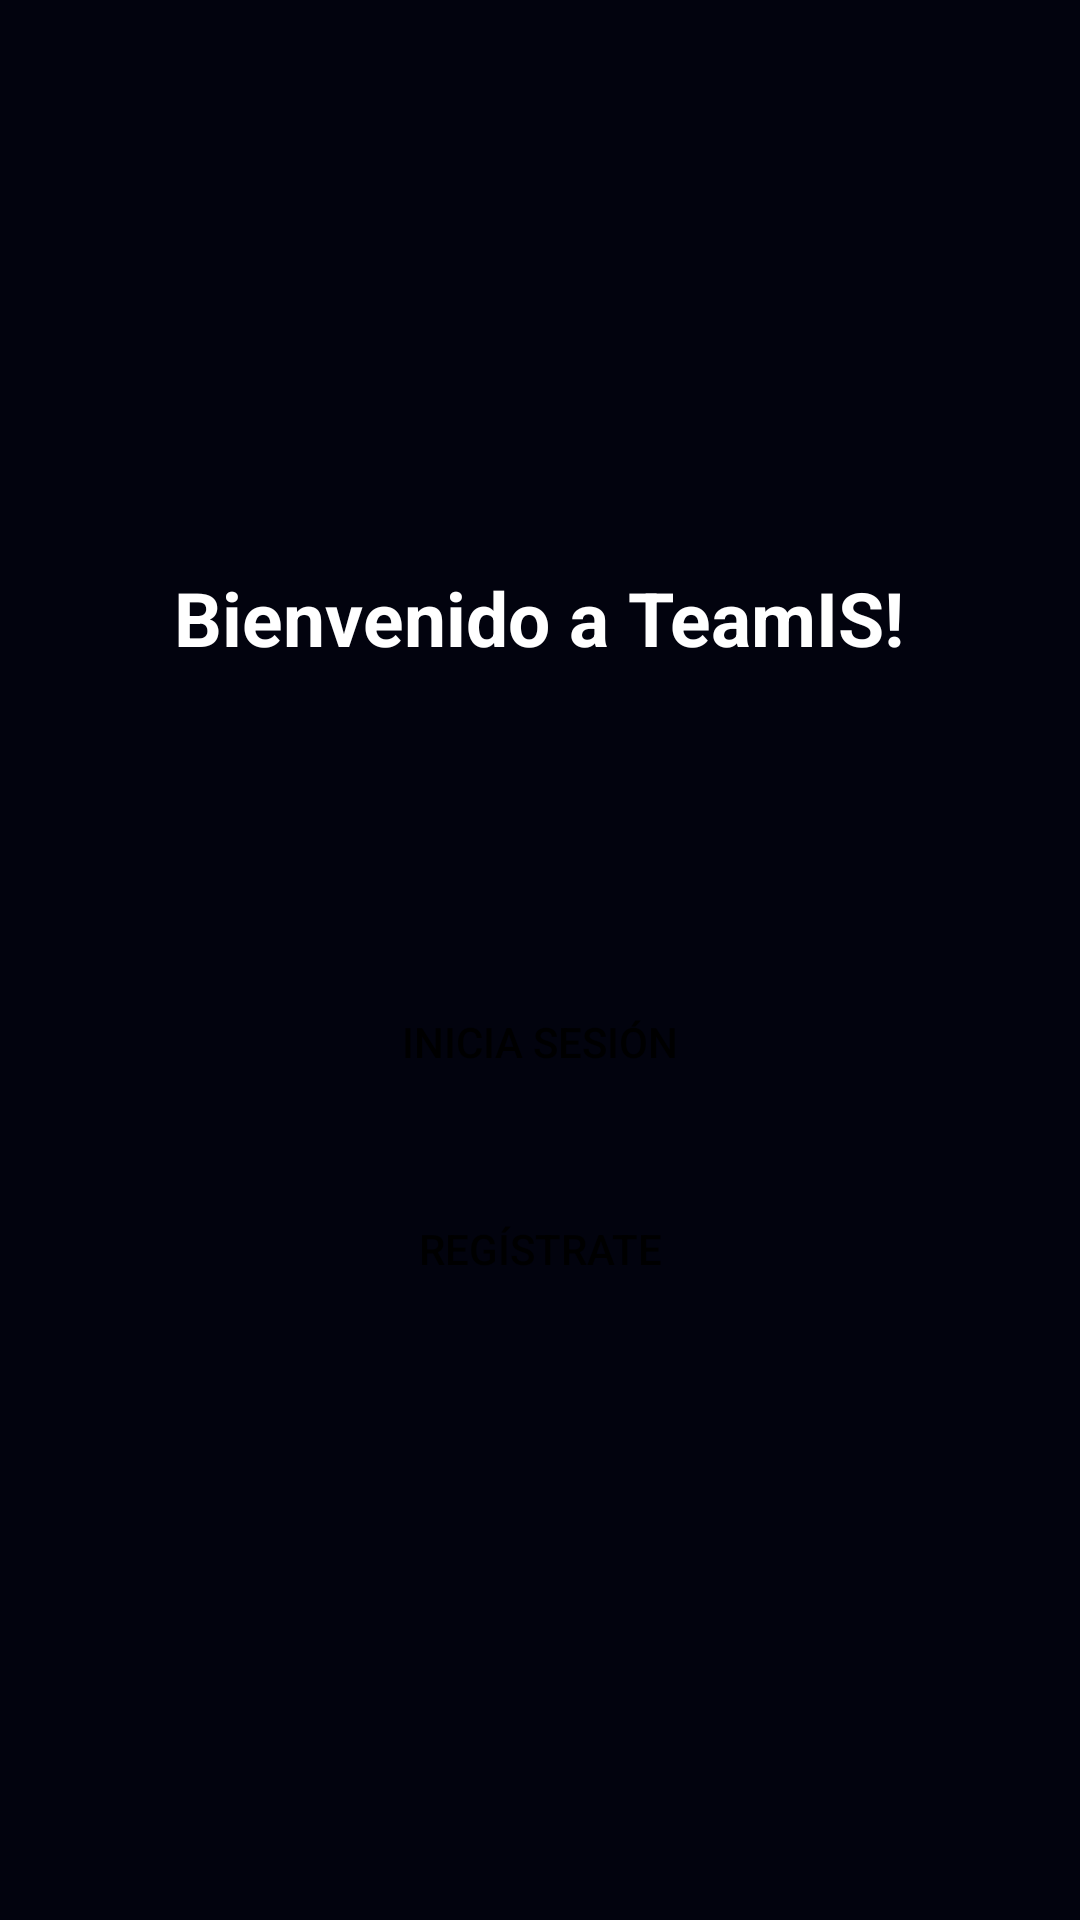

Write the Android layout XML for this screen, with the resource values it uses.
<!-- AndroidManifest.xml: application theme AppTheme -->
<!-- res/layout/activity_start.xml -->
<?xml version="1.0" encoding="utf-8"?>
<LinearLayout xmlns:android="http://schemas.android.com/apk/res/android"
    xmlns:app="http://schemas.android.com/apk/res-auto"
    xmlns:tools="http://schemas.android.com/tools"
    android:layout_width="match_parent"
    android:gravity="center"
    android:orientation="vertical"
    android:background="@color/colorPrimary"
    android:layout_height="match_parent"
    tools:context=".StartActivity">

    <TextView
        android:layout_width="wrap_content"
        android:layout_height="wrap_content"
        android:text="Bienvenido a TeamIS!"
        android:textColor="#fff"
        android:textSize="25sp"
        android:textStyle="bold"/>
    <Button
        android:layout_width="match_parent"
        android:layout_height="wrap_content"
        android:shadowColor="@android:color/transparent"
        android:padding="15dp"
        android:layout_marginRight="10dp"
        android:layout_marginLeft="10dp"
        android:layout_marginBottom="10dp"
        android:background="@drawable/shapelogin"
        android:layout_marginTop="100dp"
        android:id="@+id/login"
        android:textColor="#000000"
        android:text="Inicia sesión"/>
    <Button
        android:layout_width="match_parent"
        android:layout_height="wrap_content"
        android:shadowColor="@android:color/transparent"
        android:padding="15dp"
        android:layout_marginRight="10dp"
        android:layout_marginLeft="10dp"
        android:layout_marginBottom="10dp"
        android:background="@drawable/shapelogin"
        android:id="@+id/register"
        android:textColor="#000000"
        android:layout_marginTop="10dp"
        android:text="Regístrate"/>

</LinearLayout>
<!-- resources referenced by this layout -->
<resources>
  <color name="colorPrimary">#02030E</color>
  <style name="AppTheme" parent="Theme.AppCompat.Light.DarkActionBar">
          
          <item name="colorPrimary">@color/colorPrimary</item>
          <item name="colorPrimaryDark">@color/colorPrimary</item>
          <item name="colorAccent">@color/colorAccent</item>
      </style>
  <color name="colorAccent">#D81B60</color>
</resources>
